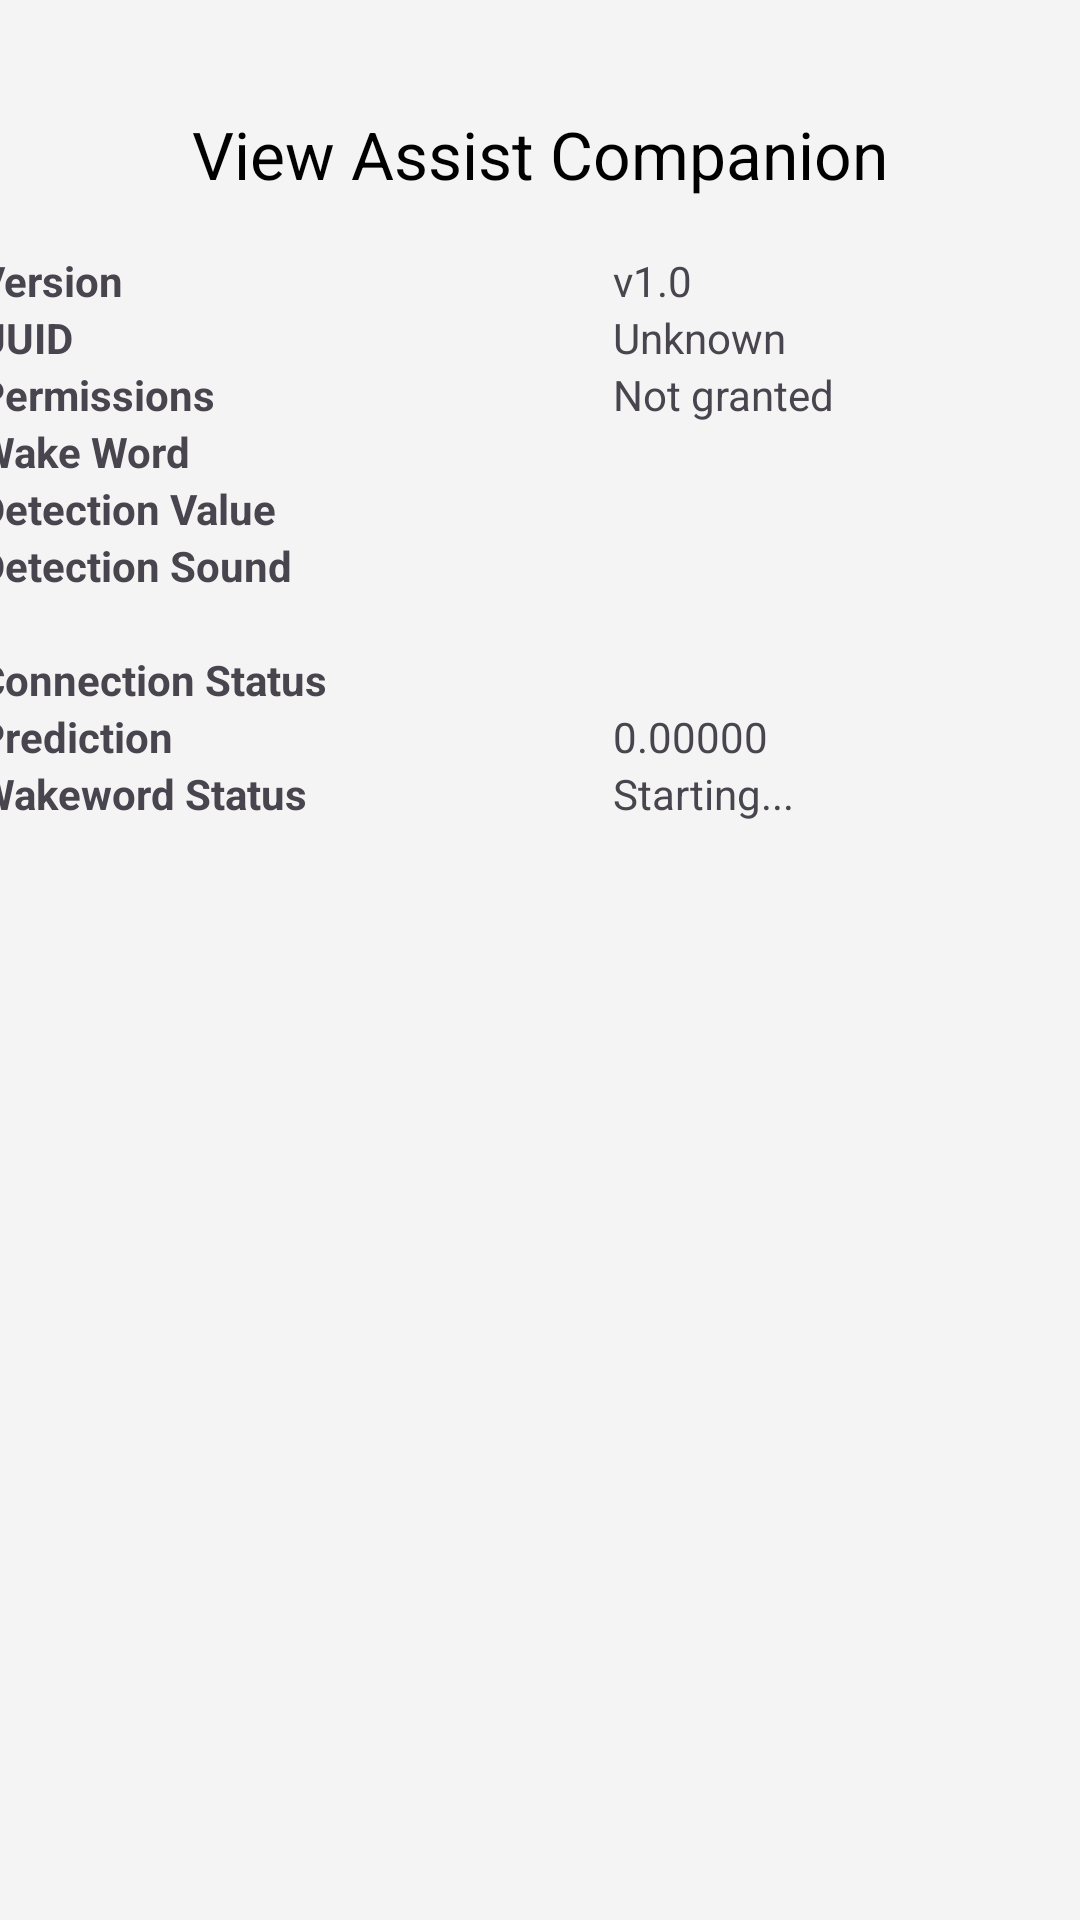

Here is an Android app screen rendered from its layout file. Give the layout XML and the strings, colors and styles it references.
<!-- AndroidManifest.xml: application theme Theme.VACompanion -->
<!-- res/layout/activity_main.xml -->
<?xml version="1.0" encoding="utf-8"?>
<androidx.constraintlayout.widget.ConstraintLayout xmlns:android="http://schemas.android.com/apk/res/android"
    xmlns:app="http://schemas.android.com/apk/res-auto"
    xmlns:tools="http://schemas.android.com/tools"
    android:id="@+id/main"
    android:layout_width="match_parent"
    android:layout_height="match_parent"
    tools:context=".MainActivity">

    <TextView
        android:id="@+id/textView2"
        android:layout_width="251dp"
        android:layout_height="53dp"
        android:layout_marginTop="25dp"
        android:gravity="center"
        android:text="View Assist Companion"
        android:textAlignment="center"
        android:textColor="@color/black"
        android:textSize="22sp"
        app:layout_constraintEnd_toEndOf="parent"
        app:layout_constraintStart_toStartOf="parent"
        app:layout_constraintTop_toTopOf="parent" />

    <TableLayout
        android:layout_width="381dp"
        android:layout_height="404dp"
        android:layout_marginStart="11dp"
        android:layout_marginTop="84dp"
        android:layout_marginEnd="12dp"
        app:layout_constraintEnd_toEndOf="parent"
        app:layout_constraintHorizontal_bias="0.428"
        app:layout_constraintStart_toStartOf="parent"
        app:layout_constraintTop_toTopOf="parent">

        <TableRow
            android:layout_width="match_parent"
            android:layout_height="match_parent">

            <TextView
                android:layout_width="fill_parent"
                android:layout_height="wrap_content"
                android:layout_weight="1"
                android:gravity="start"
                android:text="Version"
                android:textStyle="bold" />

            <TextView
                android:id="@+id/version"
                android:layout_width="fill_parent"
                android:layout_height="wrap_content"
                android:layout_weight="1"
                android:gravity="start"
                android:text="v1.0"
                android:textStyle="normal" />

        </TableRow>

        <TableRow
            android:layout_width="match_parent"
            android:layout_height="match_parent">

            <TextView
                android:layout_width="fill_parent"
                android:layout_height="wrap_content"
                android:layout_weight="1"
                android:gravity="start"
                android:text="UUID"
                android:textStyle="bold" />

            <TextView
                android:id="@+id/uuid"
                android:layout_width="fill_parent"
                android:layout_height="wrap_content"
                android:layout_weight="1"
                android:gravity="start"
                android:text="Unknown"
                android:textStyle="normal" />

        </TableRow>

        <TableRow
            android:layout_width="match_parent"
            android:layout_height="match_parent">

            <TextView
                android:layout_width="wrap_content"
                android:layout_height="wrap_content"
                android:layout_weight="1"
                android:gravity="start"
                android:text="Permissions"
                android:textStyle="bold" />

            <TextView
                android:id="@+id/permissions"
                android:layout_width="fill_parent"
                android:layout_height="wrap_content"
                android:layout_weight="1"
                android:gravity="start"
                android:text="Not granted"
                android:textStyle="normal" />

        </TableRow>

        <TableRow
            android:layout_width="match_parent"
            android:layout_height="match_parent">

            <TextView
                android:layout_width="wrap_content"
                android:layout_height="wrap_content"
                android:layout_weight="1"
                android:gravity="start"
                android:text="Wake Word"
                android:textStyle="bold" />

            <TextView
                android:id="@+id/wakeword"
                android:layout_width="fill_parent"
                android:layout_height="wrap_content"
                android:layout_weight="1"
                android:gravity="start"
                android:text=""
                android:textStyle="normal" />

        </TableRow>

        <TableRow
            android:layout_width="match_parent"
            android:layout_height="match_parent">

            <TextView
                android:layout_width="wrap_content"
                android:layout_height="wrap_content"
                android:layout_weight="1"
                android:gravity="start"
                android:text="Detection Value"
                android:textStyle="bold" />

            <TextView
                android:id="@+id/detectionValue"
                android:layout_width="fill_parent"
                android:layout_height="wrap_content"
                android:layout_weight="1"
                android:gravity="start"
                android:text=""
                android:textStyle="normal" />

        </TableRow>

        <TableRow
            android:layout_width="match_parent"
            android:layout_height="match_parent">

            <TextView
                android:layout_width="wrap_content"
                android:layout_height="wrap_content"
                android:layout_weight="1"
                android:gravity="start"
                android:text="Detection Sound"
                android:textStyle="bold" />

            <TextView
                android:id="@+id/detectionSound"
                android:layout_width="fill_parent"
                android:layout_height="wrap_content"
                android:layout_weight="1"
                android:gravity="start"
                android:text=""
                android:textStyle="normal" />

        </TableRow>

        <TableRow
            android:layout_width="match_parent"
            android:layout_height="match_parent">

            <TextView
                android:layout_width="wrap_content"
                android:layout_height="wrap_content"
                android:layout_weight="1"
                android:gravity="start"
                android:text=""
                android:textStyle="bold" />

            <TextView
                android:layout_width="fill_parent"
                android:layout_height="wrap_content"
                android:layout_weight="1"
                android:gravity="start"
                android:text=""
                android:textStyle="normal" />

        </TableRow>

        <TableRow
            android:layout_width="match_parent"
            android:layout_height="match_parent">

            <TextView
                android:layout_width="fill_parent"
                android:layout_height="wrap_content"
                android:layout_weight="1"
                android:gravity="start"
                android:text="Connection Status"
                android:textStyle="bold" />

            <TextView
                android:id="@+id/conn_status"
                android:layout_width="fill_parent"
                android:layout_height="wrap_content"
                android:layout_weight="1"
                android:gravity="start"
                android:text=""
                android:textStyle="normal" />

        </TableRow>

        <TableRow
            android:layout_width="match_parent"
            android:layout_height="match_parent">

            <TextView
                android:layout_width="wrap_content"
                android:layout_height="wrap_content"
                android:layout_weight="1"
                android:gravity="start"
                android:text="Prediction"
                android:textStyle="bold" />

            <TextView
                android:id="@+id/prediction"
                android:layout_width="fill_parent"
                android:layout_height="wrap_content"
                android:layout_weight="1"
                android:gravity="start"
                android:text="0.00000"
                android:textStyle="normal" />

        </TableRow>

        <TableRow
            android:layout_width="match_parent"
            android:layout_height="match_parent">

            <TextView
                android:layout_width="fill_parent"
                android:layout_height="wrap_content"
                android:layout_weight="1"
                android:gravity="start"
                android:text="Wakeword Status"
                android:textStyle="bold" />

            <TextView
                android:id="@+id/ww_status"
                android:layout_width="fill_parent"
                android:layout_height="wrap_content"
                android:layout_weight="1"
                android:gravity="start"
                android:text="Starting..."
                android:textStyle="normal" />

        </TableRow>

    </TableLayout>

</androidx.constraintlayout.widget.ConstraintLayout>
<!-- resources referenced by this layout -->
<resources>
  <color name="black">#FF000000</color>
  <style name="Theme.VACompanion" parent="Base.Theme.VACompanion" />
  <style name="Base.Theme.VACompanion" parent="Theme.Material3.DayNight.NoActionBar">
          
          
          <item name="android:windowFullscreen">true</item>
          <item name="windowActionBar">false</item>
          <item name="windowNoTitle">true</item>
          <item name="android:windowIsTranslucent">true</item>
          <item name="android:windowBackground">@color/colorPrimary</item>
      </style>
  <color name="colorPrimary">#F4F4F4</color>
</resources>
